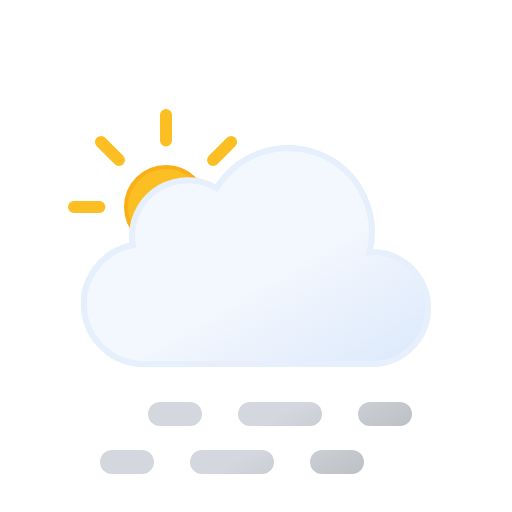
t = 0.00 s
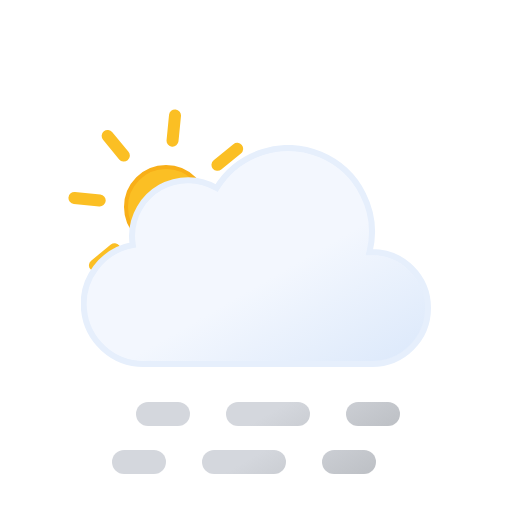
t = 0.75 s
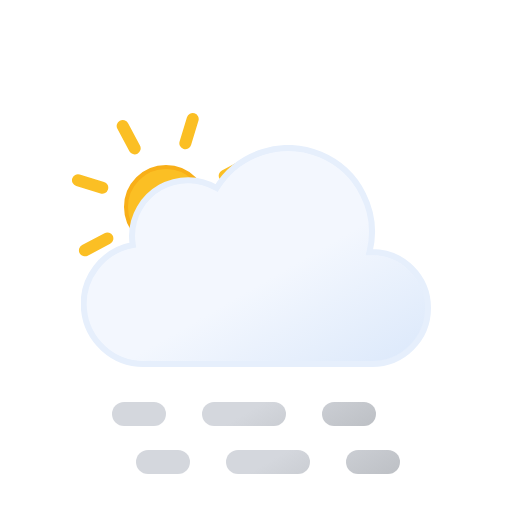
t = 2.25 s
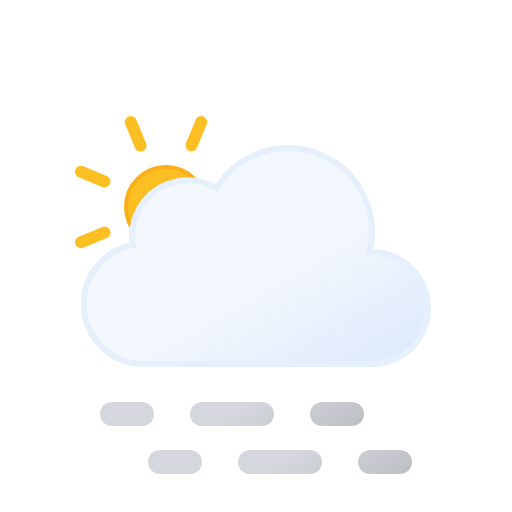
t = 3.00 s
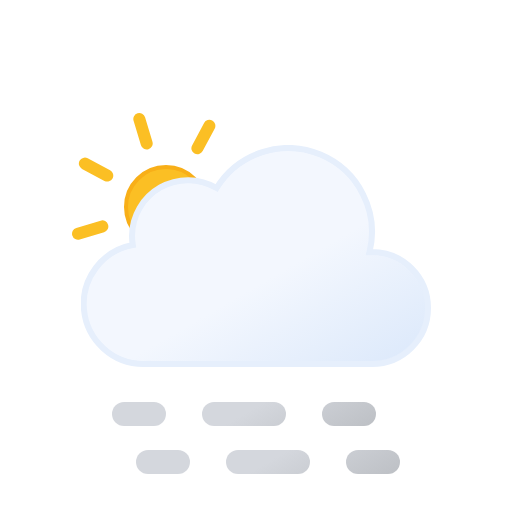
t = 3.75 s
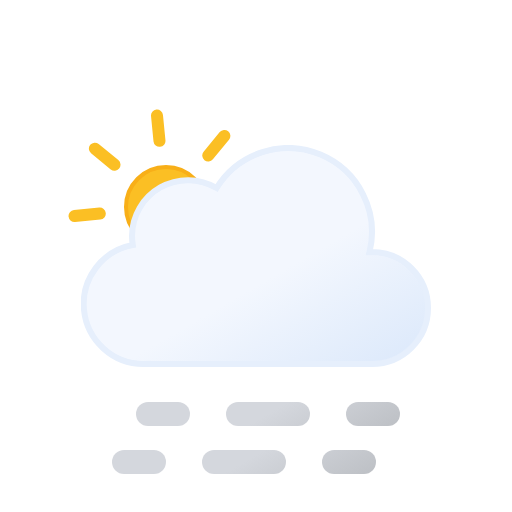
t = 5.25 s

The animated SVG that drew these frames (rendered in a browser with its animation timeline set to each time). Animation: 3 SMIL elements (animateTransform=3); one cycle of 6.00 s, repeats indefinitely.

<svg xmlns="http://www.w3.org/2000/svg" xmlns:xlink="http://www.w3.org/1999/xlink" viewBox="0 0 512 512"><defs><linearGradient id="a" x1="99.5" x2="232.6" y1="30.7" y2="261.4" gradientUnits="userSpaceOnUse"><stop offset="0" stop-color="#f3f7fe"/><stop offset=".5" stop-color="#f3f7fe"/><stop offset="1" stop-color="#deeafb"/></linearGradient><linearGradient id="b" x1="17.3" x2="89.3" y1="43.1" y2="167.8" gradientUnits="userSpaceOnUse"><stop offset="0" stop-color="#d4d7dd"/><stop offset=".5" stop-color="#d4d7dd"/><stop offset="1" stop-color="#bec1c6"/></linearGradient><linearGradient xlink:href="#b" id="c" x1="107.3" x2="179.3" y1="-8.8" y2="115.9"/><linearGradient xlink:href="#b" id="d" x1="174.8" x2="246.8" y1="-47.8" y2="76.9"/><linearGradient xlink:href="#b" id="e" x2="89.3" y1="-4.9" y2="119.8"/><linearGradient xlink:href="#b" id="f" x1="107.3" x2="179.3" y1="-56.9" y2="67.9"/><linearGradient xlink:href="#b" id="g" x1="174.8" x2="246.8" y1="-95.8" y2="28.9"/><linearGradient id="h" x1="78" x2="118" y1="63.4" y2="132.7" gradientUnits="userSpaceOnUse"><stop offset="0" stop-color="#fbbf24"/><stop offset=".5" stop-color="#fbbf24"/><stop offset="1" stop-color="#f59e0b"/></linearGradient><symbol id="j" viewBox="0 0 196 196"><circle cx="98" cy="98" r="40" fill="url(#h)" stroke="#f8af18" stroke-miterlimit="10" stroke-width="4"/><path fill="none" stroke="#fbbf24" stroke-linecap="round" stroke-miterlimit="10" stroke-width="12" d="M98 31.4V6m0 184v-25.4M145.1 51l18-17.9M33 163l18-17.9M51 51 33 33m130.1 130.1-18-18M6 98h25.4M190 98h-25.4"><animateTransform additive="sum" attributeName="transform" dur="6s" repeatCount="indefinite" type="rotate" values="0 98 98; 45 98 98"/></path></symbol><symbol id="k" viewBox="0 0 350 222"><path fill="url(#a)" stroke="#e6effc" stroke-miterlimit="10" stroke-width="6" d="m291 107-2.5.1A83.9 83.9 0 00135.6 43 56 56 0 0051 91a56.6 56.6 0 00.8 9A60 60 0 0063 219l4-.2v.2h224a56 56 0 000-112Z"/></symbol><symbol id="i" viewBox="0 0 363 258"><use xlink:href="#j" width="196" height="196"/><use xlink:href="#k" width="350" height="222" transform="translate(13 36)"/></symbol><symbol id="l" overflow="visible" viewBox="0 0 264 72"><g><path fill="none" stroke="url(#b)" stroke-linecap="round" stroke-miterlimit="10" stroke-width="24" d="M12 60h30"/><path fill="none" stroke="url(#c)" stroke-dasharray="60 60" stroke-linecap="round" stroke-miterlimit="10" stroke-width="24" d="M102 60h90"/><path fill="none" stroke="url(#d)" stroke-linecap="round" stroke-miterlimit="10" stroke-width="24" d="M222 60h30"/><animateTransform additive="sum" attributeName="transform" dur="6s" repeatCount="indefinite" type="translate" values="-24 0; 24 0; -24 0"/></g><g><path fill="none" stroke="url(#e)" stroke-linecap="round" stroke-miterlimit="10" stroke-width="24" d="M12 12h30"/><path fill="none" stroke="url(#f)" stroke-dasharray="60 60" stroke-linecap="round" stroke-miterlimit="10" stroke-width="24" d="M102 12h90"/><path fill="none" stroke="url(#g)" stroke-linecap="round" stroke-miterlimit="10" stroke-width="24" d="M222 12h30"/><animateTransform additive="sum" attributeName="transform" dur="6s" repeatCount="indefinite" type="translate" values="24 0; -24 0; 24 0"/></g></symbol></defs><use xlink:href="#i" width="363" height="258" transform="translate(68 109)"/><use xlink:href="#l" width="264" height="72" transform="translate(124 402)"/></svg>
